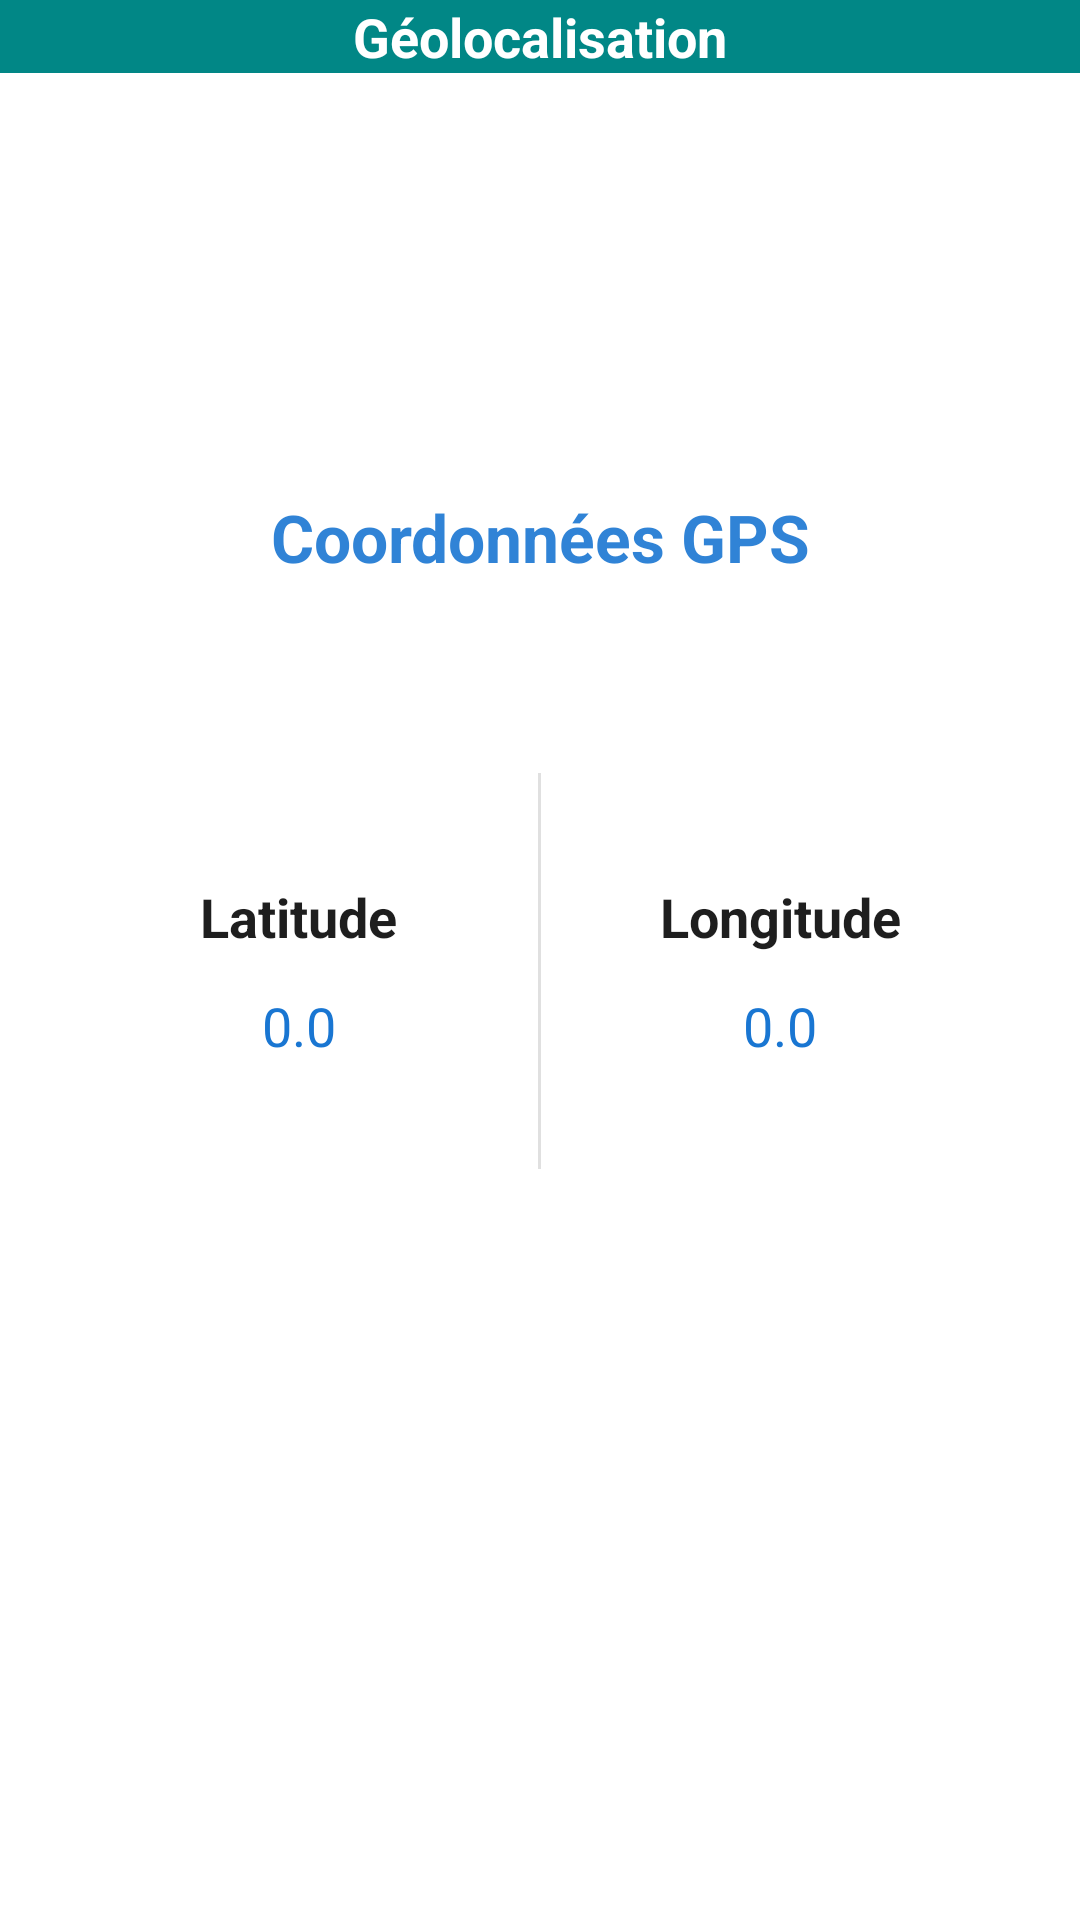

Layout XML and referenced resources for this Android screen:
<!-- AndroidManifest.xml: application theme Theme.Capteurs -->
<!-- res/layout/activity_maingeolocalisation.xml -->
<?xml version="1.0" encoding="utf-8"?>
<androidx.constraintlayout.widget.ConstraintLayout
    xmlns:android="http://schemas.android.com/apk/res/android"
    xmlns:tools="http://schemas.android.com/tools"
    xmlns:app="http://schemas.android.com/apk/res-auto"
    android:layout_width="match_parent"
    android:layout_height="match_parent"
    android:background="@android:color/white">

    <androidx.appcompat.widget.Toolbar
        android:id="@+id/toolbar"
        android:layout_width="match_parent"
        android:layout_height="?attr/actionBarSize"
        android:background="#1E1E1E"
        android:elevation="4dp"
        android:theme="@style/ThemeOverlay.AppCompat.Dark.ActionBar"
        android:popupTheme="@style/ThemeOverlay.AppCompat.Light"
        android:backgroundTint="@color/design_default_color_secondary_variant"
        app:layout_constraintTop_toTopOf="parent"
        app:layout_constraintStart_toStartOf="parent"
        app:layout_constraintEnd_toEndOf="parent">

        <TextView
            android:layout_width="wrap_content"
            android:layout_height="wrap_content"
            android:text="Géolocalisation"
            android:textColor="#FFFFFF"
            android:textSize="18sp"
            android:textStyle="bold"
            android:layout_gravity="center"/>
    </androidx.appcompat.widget.Toolbar>

    <ImageView
        android:id="@+id/backgroundLogo"
        android:layout_width="match_parent"
        android:layout_height="match_parent"
        android:scaleType="centerCrop"
        android:src="@drawable/logo_universite_montpellier"
    android:alpha="0.15"
    app:layout_constraintTop_toTopOf="parent"
    app:layout_constraintBottom_toBottomOf="parent"
    app:layout_constraintStart_toStartOf="parent"
    app:layout_constraintEnd_toEndOf="parent"/>

    <TextView
        android:id="@+id/txtTitle"
        android:layout_width="wrap_content"
        android:layout_height="wrap_content"
        android:text="Coordonnées GPS"
        android:textSize="22sp"
        android:textStyle="bold"
        android:textColor="#1976D2"
        android:layout_marginTop="132dp"
        android:gravity="center"
        android:padding="8dp"
        android:background="@android:color/white"
        android:elevation="4dp"
        android:alpha="0.9"
        app:layout_constraintTop_toBottomOf="@id/toolbar"
        app:layout_constraintStart_toStartOf="parent"
        app:layout_constraintEnd_toEndOf="parent"/>

    <androidx.cardview.widget.CardView
        android:layout_width="320dp"
    android:layout_height="180dp"
    android:layout_marginTop="32dp"
    app:cardCornerRadius="20dp"
    app:cardElevation="12dp"
    app:cardBackgroundColor="@android:color/white"
    app:layout_constraintTop_toBottomOf="@id/txtTitle"
    app:layout_constraintStart_toStartOf="parent"
    app:layout_constraintEnd_toEndOf="parent">

    <LinearLayout
        android:layout_width="match_parent"
        android:layout_height="match_parent"
        android:orientation="horizontal"
        android:gravity="center"
        android:padding="24dp">

        <LinearLayout
            android:layout_width="0dp"
            android:layout_height="wrap_content"
            android:layout_weight="1"
            android:orientation="vertical"
            android:gravity="center">

            <TextView
                android:id="@+id/txtLatitudeLabel"
                android:layout_width="wrap_content"
                android:layout_height="wrap_content"
                android:text="Latitude"
                android:textSize="18sp"
            android:textColor="#1E1E1E"
            android:textStyle="bold"/>

            <TextView
                android:id="@+id/txtLatitudeValue"
                android:layout_width="wrap_content"
                android:layout_height="wrap_content"
                android:text="0.0"
                android:textSize="18sp"
            android:textColor="#1976D2"
            android:layout_marginTop="12dp"/>
        </LinearLayout>

        <View
            android:layout_width="1dp"
            android:layout_height="match_parent"
            android:background="#E0E0E0"
            android:layout_marginHorizontal="24dp"/>

        <LinearLayout
            android:layout_width="0dp"
            android:layout_height="wrap_content"
            android:layout_weight="1"
            android:orientation="vertical"
            android:gravity="center">

            <TextView
                android:id="@+id/txtLongitudeLabel"
                android:layout_width="wrap_content"
                android:layout_height="wrap_content"
                android:text="Longitude"
                android:textSize="18sp"
            android:textColor="#1E1E1E"
            android:textStyle="bold"/>

            <TextView
                android:id="@+id/txtLongitudeValue"
                android:layout_width="wrap_content"
                android:layout_height="wrap_content"
                android:text="0.0"
                android:textSize="18sp"
            android:textColor="#1976D2"
            android:layout_marginTop="12dp"/>
        </LinearLayout>
    </LinearLayout>
</androidx.cardview.widget.CardView>


    </androidx.constraintlayout.widget.ConstraintLayout>
<!-- resources referenced by this layout -->
<resources>

</resources>
